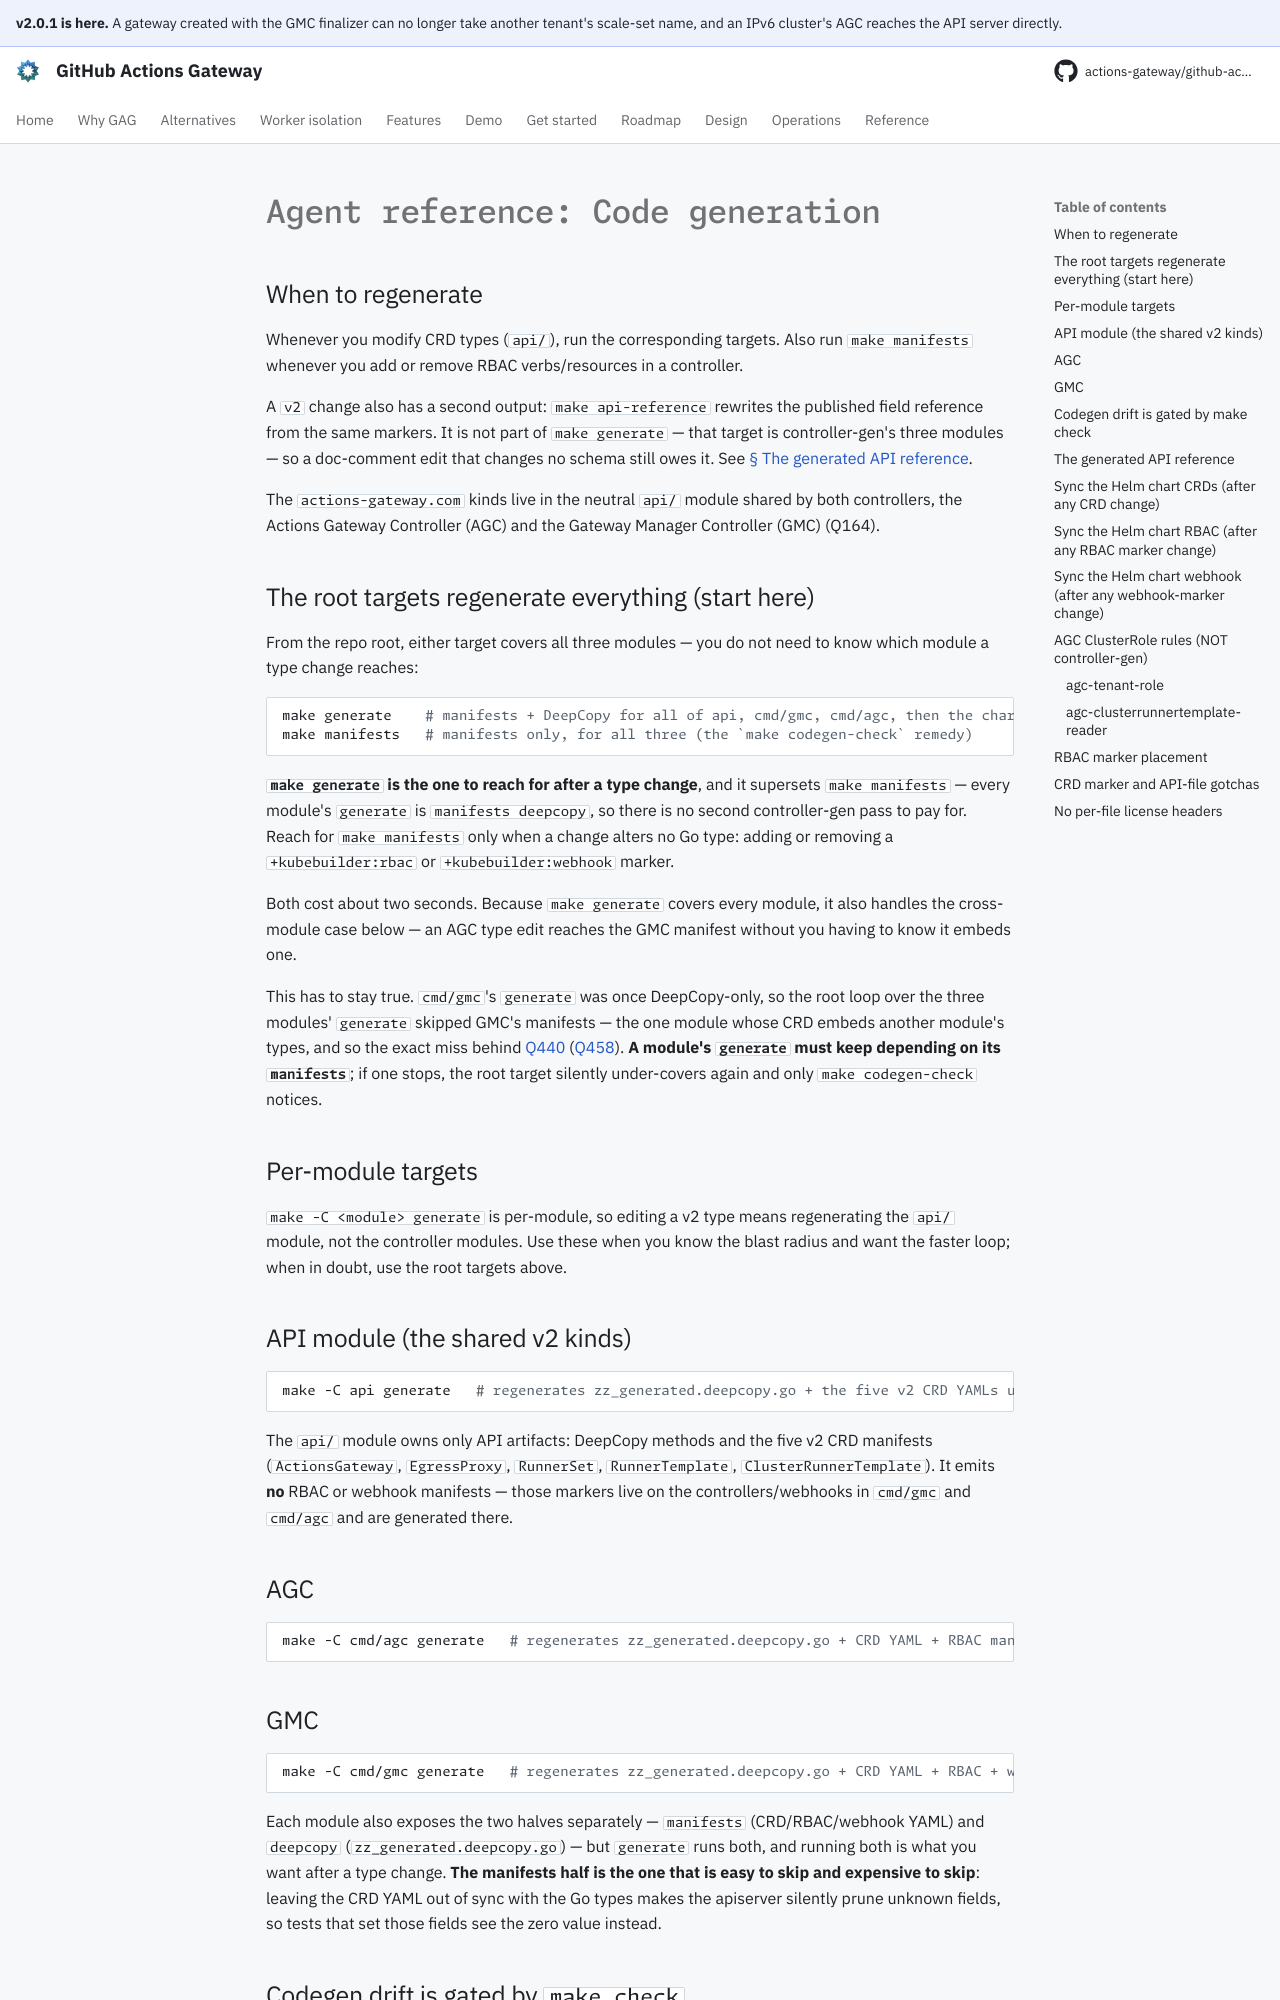

repository: actions-gateway/github-actions-gateway · page: dev/development/code-generation/index.html · generator: mkdocs

# Agent reference: Code generation

## When to regenerate

Whenever you modify CRD types (`api/`), run the corresponding targets.
Also run `make manifests` whenever you add or remove RBAC verbs/resources in a controller.

A `v2` change also has a second output: `make api-reference` rewrites the published field reference from the same markers.
It is not part of `make generate` — that target is controller-gen's three modules — so a doc-comment edit that changes no schema still owes it.
See [§ The generated API reference](#the-generated-api-reference).

The `actions-gateway.com` kinds live in the neutral `api/` module shared by both controllers, the Actions Gateway Controller (AGC) and the Gateway Manager Controller (GMC) (Q164).

## The root targets regenerate everything (start here)

From the repo root, either target covers all three modules — you do not need to know which module a type change reaches:

```bash
make generate    # manifests + DeepCopy for all of api, cmd/gmc, cmd/agc, then the chart CRD sync
make manifests   # manifests only, for all three (the `make codegen-check` remedy)
```

**`make generate` is the one to reach for after a type change**, and it supersets `make manifests` — every module's `generate` is `manifests deepcopy`, so there is no second controller-gen pass to pay for.
Reach for `make manifests` only when a change alters no Go type: adding or removing a `+kubebuilder:rbac` or `+kubebuilder:webhook` marker.

Both cost about two seconds.
Because `make generate` covers every module, it also handles the cross-module case below — an AGC type edit reaches the GMC manifest without you having to know it embeds one.

This has to stay true.
`cmd/gmc`'s `generate` was once DeepCopy-only, so the root loop over the three modules' `generate` skipped GMC's manifests — the one module whose CRD embeds another module's types, and so the exact miss behind [Q440](../queue/README.md) ([Q458](../queue/README.md)).
**A module's `generate` must keep depending on its `manifests`**; if one stops, the root target silently under-covers again and only `make codegen-check` notices.

## Per-module targets

`make -C <module> generate` is per-module, so editing a v2 type means regenerating the `api/` module, not the controller modules.
Use these when you know the blast radius and want the faster loop; when in doubt, use the root targets above.

## API module (the shared v2 kinds)

```bash
make -C api generate   # regenerates zz_generated.deepcopy.go + the five v2 CRD YAMLs under api/config/crd
```

The `api/` module owns only API artifacts: DeepCopy methods and the five v2 CRD manifests (`ActionsGateway`, `EgressProxy`, `RunnerSet`, `RunnerTemplate`, `ClusterRunnerTemplate`).
It emits **no** RBAC or webhook manifests — those markers live on the controllers/webhooks in `cmd/gmc` and `cmd/agc` and are generated there.

## AGC

```bash
make -C cmd/agc generate   # regenerates zz_generated.deepcopy.go + CRD YAML + RBAC manifests
```

## GMC

```bash
make -C cmd/gmc generate   # regenerates zz_generated.deepcopy.go + CRD YAML + RBAC + webhook manifests
```

Each module also exposes the two halves separately — `manifests` (CRD/RBAC/webhook YAML) and `deepcopy` (`zz_generated.deepcopy.go`) — but `generate` runs both, and running both is what you want after a type change.
**The manifests half is the one that is easy to skip and expensive to skip**: leaving the CRD YAML out of sync with the Go types makes the apiserver silently prune unknown fields, so tests that set those fields see the zero value instead.
